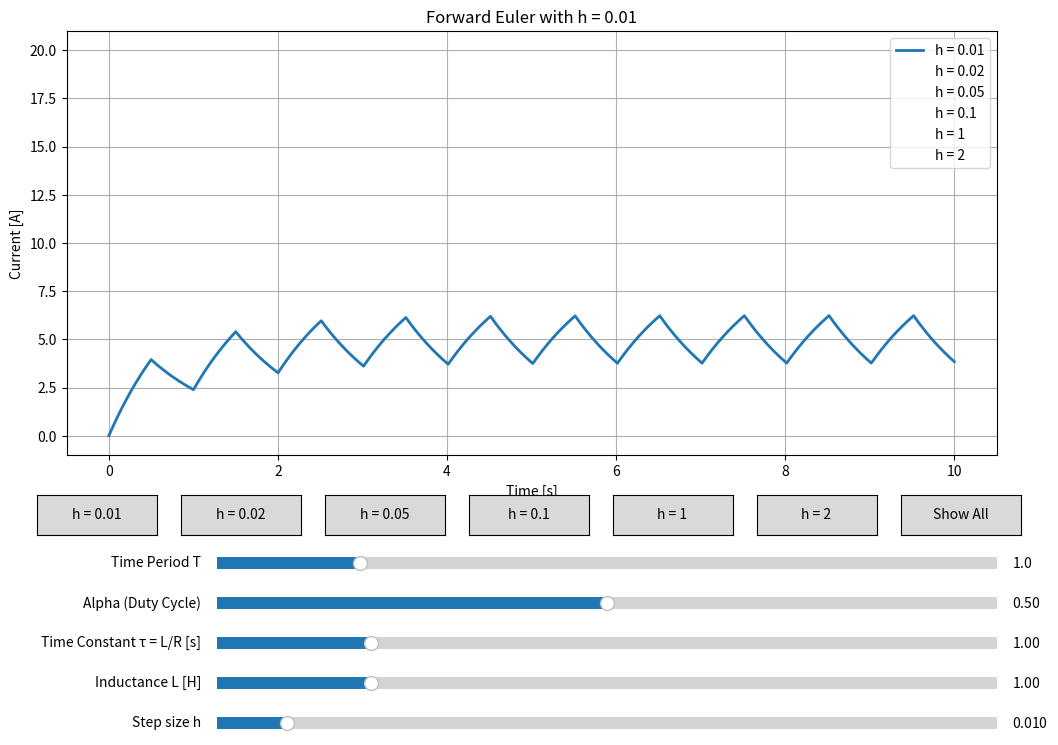

Source code (Python):
import matplotlib.pyplot as plt
import numpy as np
from matplotlib.widgets import Button, Slider

# Parameters
N = 10  # Number of periods of square wave to plot
T = 1  # Time period of input square wave
alpha = 0.5  # Duty ratio for input square wave
L = 1  # Inductance (H)
tau = 1  # Time constant L/R (s)
h = 0.01  # Default step size

# Function to generate square wave
def square(t, alpha, T, amplitude=10):
    """Square wave function for numerical methods"""
    return amplitude if (t/T - np.floor(t/T)) < alpha else 0

# Forward Euler implementation
def forward_euler(T, tau, L, alpha, h, t_values):
    """Forward Euler numerical method implementation"""
    R = L/tau  # Calculate R from tau and L
    fe = []
    y = 0  # Initial current
    x = 0  # Initial time
    
    for i in range(len(t_values)):
        fe.append(y)
        y = y * (1 - (h/tau)) + (h/L) * square(x, alpha, T)
        x += h
    
    return fe

# Create the figure and the line that we will manipulate
fig, ax = plt.subplots(figsize=(12, 8))
plt.subplots_adjust(bottom=0.35)

# Step sizes to compare
step_sizes = [0.01, 0.02, 0.05, 0.1, 1, 2]
current_step_size = step_sizes[0]  # Default step size for display
show_all = False  # Flag to show all step sizes

# Time array
t = np.linspace(0, N*T, int(N*T/h))

# Initial plot
lines = []
for h_val in step_sizes:
    t_val = np.linspace(0, N*T, int(N*T/h_val))
    current = forward_euler(T, tau, L, alpha, h_val, t_val)
    line, = ax.plot(t_val, current, lw=2, label=f'h = {h_val}', visible=False)
    lines.append(line)

# Make first line visible
lines[0].set_visible(True)

ax.set_xlabel('Time [s]')
ax.set_ylabel('Current [A]')
ax.set_title(f'Forward Euler with h = {current_step_size}')
ax.grid(True)
ax.legend()

# Make sliders to control parameters
slider_width = 0.65
slider_height = 0.03
slider_left = 0.25
slider_bottom_start = 0.2

axtime = plt.axes([slider_left, slider_bottom_start, slider_width, slider_height])
axalpha = plt.axes([slider_left, slider_bottom_start - 0.05, slider_width, slider_height])
axtau = plt.axes([slider_left, slider_bottom_start - 0.10, slider_width, slider_height])
axL = plt.axes([slider_left, slider_bottom_start - 0.15, slider_width, slider_height])
axh = plt.axes([slider_left, slider_bottom_start - 0.20, slider_width, slider_height])

time_slider = Slider(
    ax=axtime,
    label='Time Period T',
    valmin=0.1,
    valmax=5,
    valinit=T,
)
alpha_slider = Slider(
    ax=axalpha,
    label='Alpha (Duty Cycle)',
    valmin=0.01,
    valmax=0.99,
    valinit=alpha,
)
tau_slider = Slider(
    ax=axtau,
    label='Time Constant τ = L/R [s]',
    valmin=0.01,
    valmax=5,
    valinit=tau,
)
L_slider = Slider(
    ax=axL,
    label='Inductance L [H]',
    valmin=0.01,
    valmax=5,
    valinit=L,
)
h_slider = Slider(
    ax=axh,
    label='Step size h',
    valmin=0.001,
    valmax=0.1,
    valinit=h,
)

# Add buttons for step size selection
btn_width = 0.1
btn_height = 0.05
btn_left_start = 0.1
btn_bottom = 0.25

button_axes = []
buttons = []

for i, h_val in enumerate(step_sizes):
    button_ax = plt.axes([btn_left_start + i*(btn_width + 0.02), btn_bottom, btn_width, btn_height])
    button_axes.append(button_ax)
    button = Button(button_ax, f'h = {h_val}')
    buttons.append(button)

# Add "Show All" button
all_button_ax = plt.axes([btn_left_start + len(step_sizes)*(btn_width + 0.02), btn_bottom, btn_width, btn_height])
all_button = Button(all_button_ax, 'Show All')

def update(val=None):
    # Get current slider values
    T_val = time_slider.val
    tau_val = tau_slider.val
    L_val = L_slider.val
    alpha_val = alpha_slider.val
    h_val = h_slider.val
    
    # Update plot for each step size
    for i, h_size in enumerate(step_sizes):
        t_val = np.linspace(0, N*T_val, int(N*T_val/h_size))
        current = forward_euler(T_val, tau_val, L_val, alpha_val, h_size, t_val)
        lines[i].set_xdata(t_val)
        lines[i].set_ydata(current)
    
    # Update title if not showing all
    if not show_all:
        ax.set_title(f'Forward Euler with h = {current_step_size}')
    else:
        ax.set_title('Forward Euler - Comparison of Different Step Sizes')
    
    # Adjust plot limits
    ax.relim()
    ax.autoscale_view()
    fig.canvas.draw_idle()

def show_step_size(event, h_index):
    global current_step_size, show_all
    current_step_size = step_sizes[h_index]
    show_all = False
    
    # Hide all lines
    for line in lines:
        line.set_visible(False)
    
    # Show only the selected line
    lines[h_index].set_visible(True)
    
    ax.set_title(f'Forward Euler with h = {current_step_size}')
    ax.legend()
    fig.canvas.draw_idle()

def show_all_step_sizes(event):
    global show_all
    show_all = True
    
    # Show all lines
    for line in lines:
        line.set_visible(True)
    
    ax.set_title('Forward Euler - Comparison of Different Step Sizes')
    ax.legend()
    fig.canvas.draw_idle()

# Register callbacks
time_slider.on_changed(update)
alpha_slider.on_changed(update)
tau_slider.on_changed(update)
L_slider.on_changed(update)
h_slider.on_changed(update)

for i, button in enumerate(buttons):
    button.on_clicked(lambda event, idx=i: show_step_size(event, idx))

all_button.on_clicked(show_all_step_sizes)

# Initial update to ensure everything is in sync
update()

plt.show()
